Dataset: logotipos (GitHub, awangenh/vision). Classes: Hyundai, Lexus, Mazda, Mercedes, Opel, Skoda, Toyota, Volkswagen.

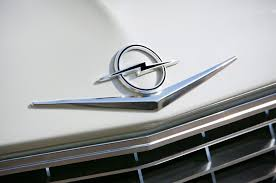
Label: Opel

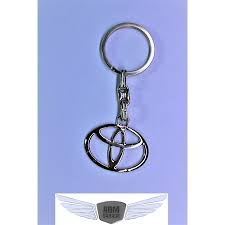
Label: Toyota

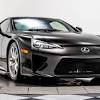
Label: Lexus

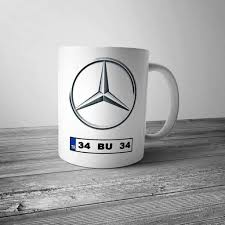
Label: Mercedes

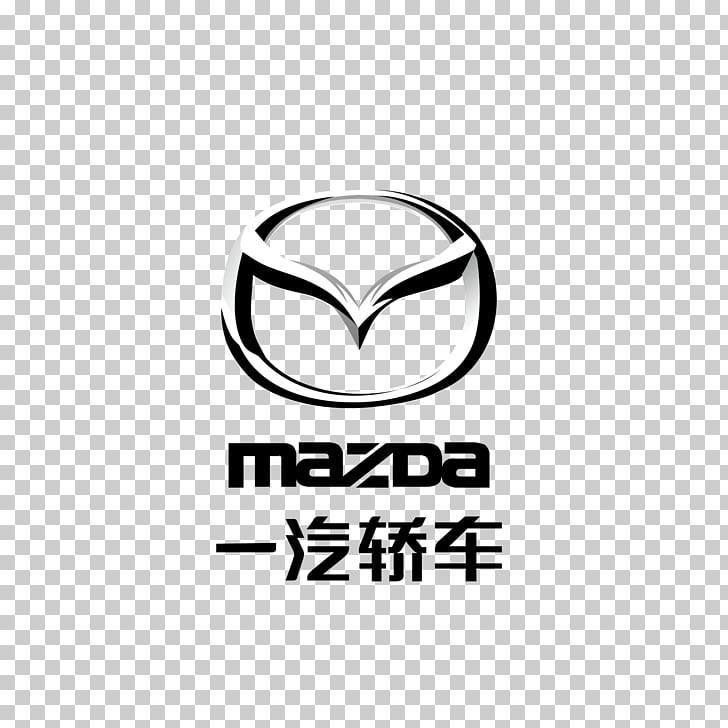
Label: Mazda

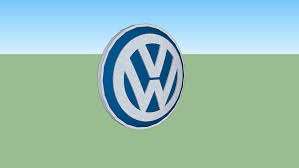
Label: Volkswagen
